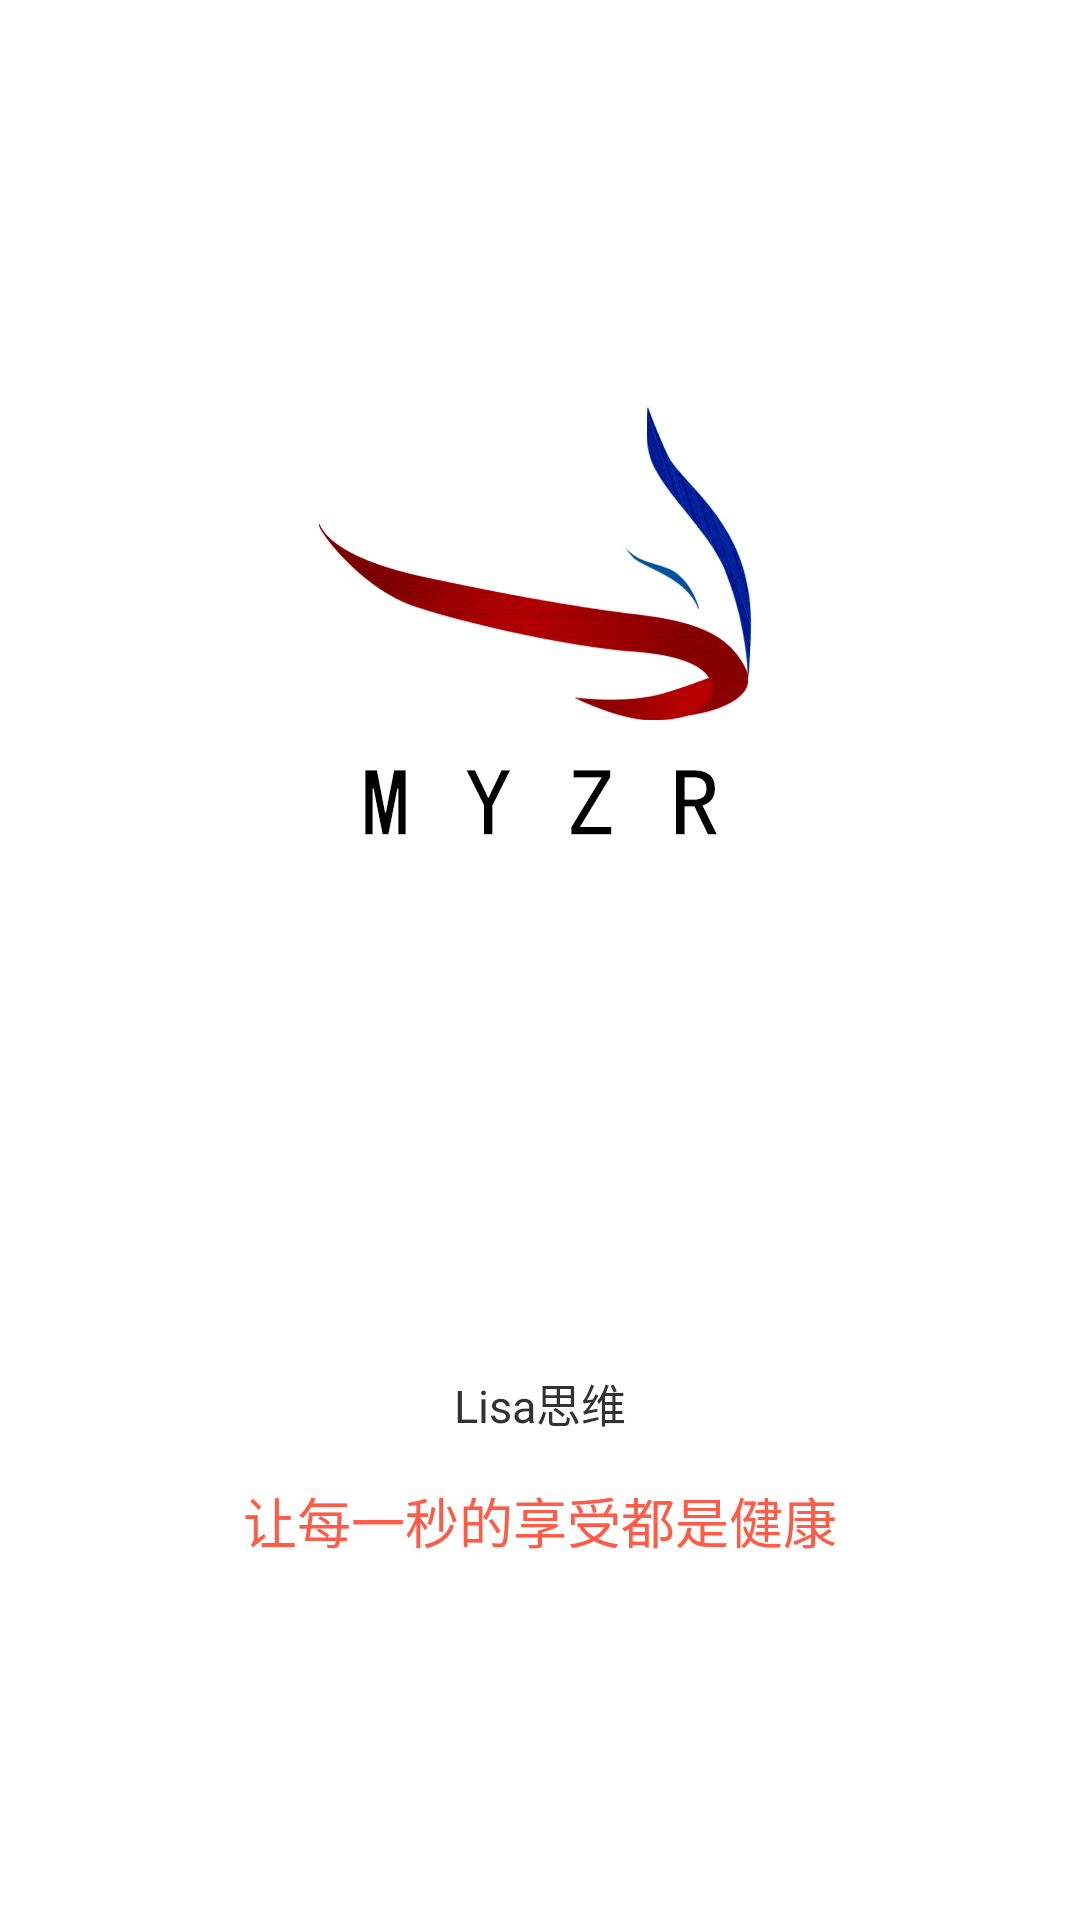

Android layout source for this screen:
<!-- AndroidManifest.xml: application theme AppTheme -->
<!-- res/layout/activity_loading.xml -->
<?xml version="1.0" encoding="utf-8"?>
<layout xmlns:android="http://schemas.android.com/apk/res/android"
    xmlns:binding="http://schemas.android.com/apk/res-auto">
    <data>
        <import type="com.myzr.allproducts.ui.main.LoadingViewModel" />
        <variable
            name="viewModel"
            type="LoadingViewModel" />
    </data>
<RelativeLayout
    android:layout_width="match_parent"
    android:layout_height="match_parent"
    android:fitsSystemWindows="true"
    android:background="@color/white">

    <ImageView
        android:id="@+id/imageView"
        android:layout_width="wrap_content"
        android:layout_height="wrap_content"
        android:layout_centerHorizontal="true"
        android:layout_marginTop="@dimen/margin_top_loading"
        binding:srcCompat="@mipmap/applauncher" />

    <TextView
        android:id="@+id/textView5"
        android:layout_width="wrap_content"
        android:layout_height="wrap_content"
        android:layout_above="@+id/tv_describe"
        android:layout_marginBottom="@dimen/margin_max"
        android:layout_centerHorizontal="true"
        android:textColor="@color/text_color_black"
        android:textSize="@dimen/text_med"
        android:text="@string/app_name" />
    <TextView
        android:id="@+id/tv_describe"
        android:layout_width="wrap_content"
        android:layout_height="wrap_content"
        android:layout_alignParentBottom="true"
        android:layout_centerHorizontal="true"
        android:layout_marginBottom="@dimen/margin_top_loading"
        android:textColor="@color/short_red"
        android:textSize="@dimen/text_max"
        android:text="@string/des_loading" />
</RelativeLayout>
</layout>
<!-- resources referenced by this layout -->
<resources>
  <color name="short_red">#FF5B46</color>
  <color name="text_color_black">#323232</color>
  <color name="white">#FFFFFFFF</color>
  <dimen name="margin_max">15dp</dimen>
  <dimen name="margin_top_loading">120dp</dimen>
  <dimen name="text_max">18sp</dimen>
  <dimen name="text_med">15sp</dimen>
  <!-- mipmap applauncher: png bitmap (mipmap-xxhdpi, 50390 bytes) -->
  <string name="app_name">Lisa思维</string>
  <string name="des_loading">让每一秒的享受都是健康</string>
  <style name="AppTheme" parent="Theme.AppCompat.Light.DarkActionBar">
          
          <item name="windowActionBar">false</item>
          
          <item name="windowNoTitle">true</item>
          
          <item name="colorPrimary">@color/colorPrimary</item>
          
          <item name="colorPrimaryDark">@color/colorPrimaryDark</item>
          
          <item name="colorAccent">@color/colorPrimaryDark</item>
          <item name="android:windowBackground">@color/white</item>
      </style>
  <color name="colorPrimary">#3F51B5</color>
  <color name="colorPrimaryDark">#303F9F</color>
</resources>
